pico-8 play session: mixed d-pad (fixed 12-tick cycle)

[t = 1 s] mixed d-pad (1.2s cycle ×~1): → ← ↑ ↓ + 🅾/❎ taps, ~1s
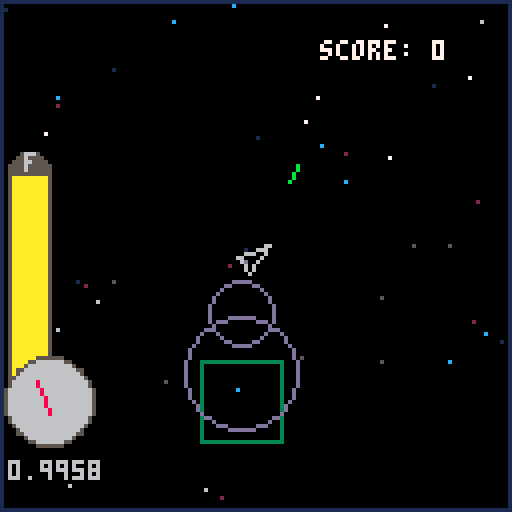
[t = 2 s] mixed d-pad (1.2s cycle ×~1): → ← ↑ ↓ + 🅾/❎ taps, ~2s
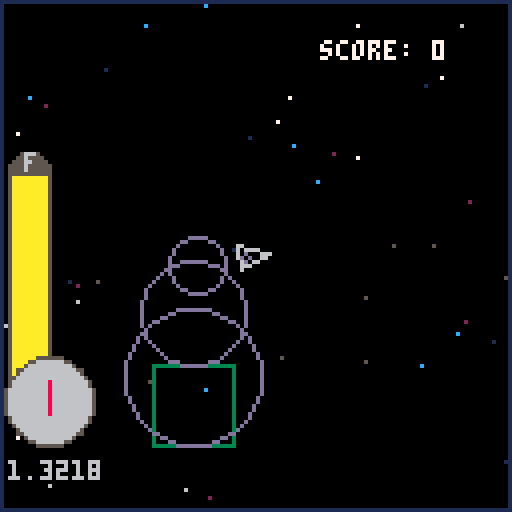
[t = 4 s] mixed d-pad (1.2s cycle ×~3): → ← ↑ ↓ + 🅾/❎ taps, ~4s
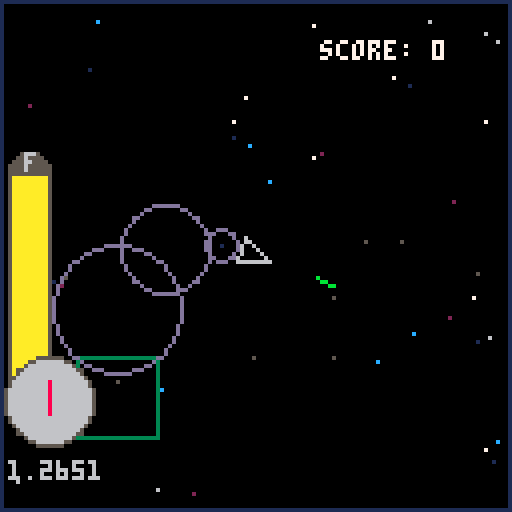
[t = 6 s] mixed d-pad (1.2s cycle ×~5): → ← ↑ ↓ + 🅾/❎ taps, ~6s
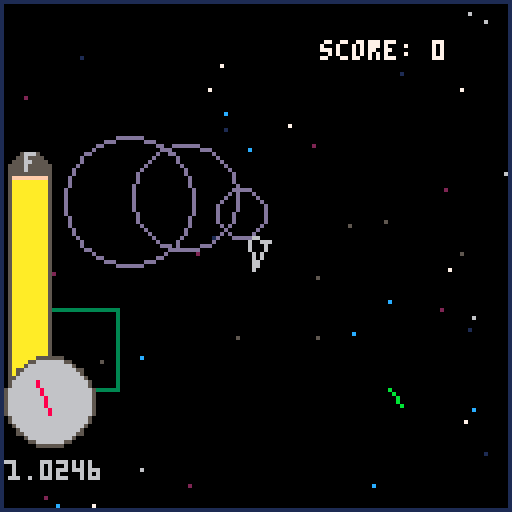
[t = 8 s] mixed d-pad (1.2s cycle ×~6): → ← ↑ ↓ + 🅾/❎ taps, ~8s
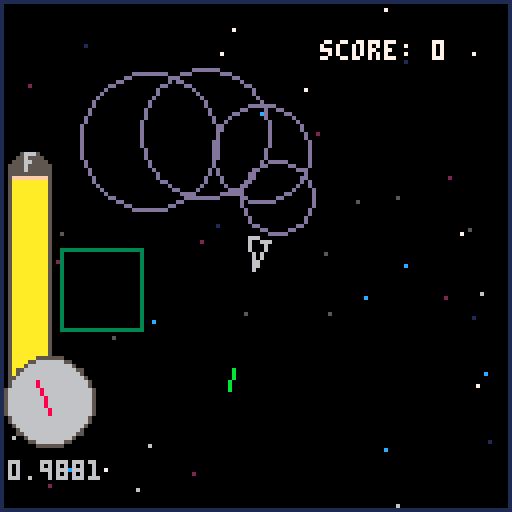

pico-8 cartridge
version 18
__lua__
--space_pirate
--by kyle and albert

x = 0 y = 0 rot = 0.25
vel = 0
friction = .98 dead = true start = true
fuel = 50

--bullet structure: x,y,rot,age
numbullets = 0
bullets = {}
bulletvel = 4
bulletmaxage = 50
cooldown = 3
cooldowncurr = 0
wavecooldown = 0
score = 0

--ship size
l = 4
l2 = 3

--zone stuff
zx = 0
zy = 0
complete = true
numasteroids = 0
asteroids = {}

--sound waves
numwaves = 0    waves = {}
numenemies = 0  enemies = {}
numnodes = 0    nodes = {}

newfueltimer = 0
newfuely = 0
newfuelh = 0

--[[
function _update()
   for i=0,5,1 do
     if btnp(i) then new_game() end
   end
end
]]-- 
-- try to have a start of the game 

function _update()
	if dead then
		return
	end
	if (btn(0)) then rot += 0.02 end
	if (btn(1)) then rot -= 0.02 end
	if (rot > 1) then rot -= 1 end
	if (rot < 0) then rot += 1 end
	if (btn(3)) then vel *= .9 end
	
	--collision
	for i=1,numasteroids do
		dist = pyth(x-asteroids[i].x,y-asteroids[i].y)
		if dist > 0 and dist < 3 + asteroids[i].size then
			dead = true
			endtime = time()
			sfx(2)
			--print(pyth(x-asteroids[i].x,y-asteroids[i].y),0,50)
		end
		for j=1,numbullets do
			bulletdist = pyth(bullets[j][1]-asteroids[i].x,bullets[j][2]-asteroids[i].y)
			if bulletdist > 0 and bulletdist <= asteroids[i].size then
				--add wave from bullet
				if bullets[j][6] == true then
					addwave(1,bullets[j][1],bullets[j][2],true)
				else
					addwave(1,bullets[j][1],bullets[j][2])
				end
				if asteroids[i].size > 3 then
					asteroids[i].size -= 1
				else
					if numasteroids != 1 then
						asteroids[i] = asteroids[numasteroids]
					end
					numasteroids -= 1
				end
				killbullet(j)
			end
		end
	end
	for i=1,numenemies do
		for j=1,numwaves do
			dist = pyth(enemies[i].x-waves[j].x,enemies[i].y-waves[j].y)
			if dist > 0 and dist < 2+waves[j].size then
				if enemies[i].alert == false then
					addwave(3,enemies[i].x,enemies[i].y,true)
				end
				if enemies[i].alert == false then
					sfx(9)
					enemies[i].alert = true
				end
			end
		end
		for j=1,numbullets do
		
		end
	end
	
	if (btn(4)) then
		if (cooldowncurr == 0) then
			numbullets += 1
			bullets[numbullets] = {x+cos(rot)*l,y+sin(rot)*l,rot+rnd(.02)-.01,0,bulletvel+vel,0}
			cooldowncurr = cooldown
		end
		sfx(0)
	end
	if cooldowncurr > 0 then
		cooldowncurr -= 1
	end
	if (btn(5)) then
		vel += (3.5-vel)*(1/2.5)*.2
		fuel -= .01
		sfx(3)
	end

	
	for i=1,numbullets do
		if bullets[i][4] > bulletmaxage then
			bullets[i][4] = 0
			killbullet(i)
		end
		bullets[i][1] += bullets[i][5]*cos(bullets[i][3])
		bullets[i][2] += bullets[i][5]*sin(bullets[i][3])
		bullets[i][4] += 1
		
		dist = pyth(x-bullets[i][1],y-bullets[i][2])
		if dist > 0 and dist < 3 then
			dead = true
			endtime = time()
			sfx(2)
		end
	end
	
	if (btn(2)) then 
		if vel < 1.1 then
			vel += (2-vel)* .03
		else
			vel += .04
		end
		sfx(4)
	end
	if (vel > 5) then vel = 5 end
	
	x += cos(rot)*vel
	y += sin(rot)*vel
	
	if vel>.2 then
		if wavecooldown == 10 then
			addwave(vel*.75,x-cos(rot)*3,y-sin(rot)*3)
			wavecooldown=0
		else
			wavecooldown += 1
		end
	end
	
	fuel -= .01*vel
	
	vel *= friction
	
	updatestars()
	dist = pyth(x-zx,y-zy)
	if dist > 300 and complete == true then
		makezone()
	elseif dist < 10 and dist > 0 and complete == false then
		complete = true
		newfueltimer = 50
			newfuely = 94-fuel
			fuel+=5
			fuelcollected += 5
			newfuelh = 5
			sfx(7)
			score += 20
	end
	--soundwave
	for i=1,numwaves do
		waves[i].size = waves[i].size+waves[i].mag
		waves[i].mag *= .95
		if waves[i].mag < .2 then
			waves[i].blink = not waves[i].blink
		end
	end
	for i=1,numwaves do
		if waves[i].mag < .1 then
			killwave(i)
		end
	end
	
	for i=1,numenemies do
		if enemies[i].alert then
			erot = enemies[i].rot
			dest = atan2(x-enemies[i].x,y-enemies[i].y)
			wrap = abs(dest-erot) > .5
			if dest > erot then
				if wrap then
					enemies[i].rot -= .01
				else
					enemies[i].rot += .01
				end
			else
				if wrap then
					enemies[i].rot += .01
				else
					enemies[i].rot -= .01
				end
			end
			enemies[i].rot %= 1
			
			if enemies[i].blink == 0 then
				numbullets += 1
				bullets[numbullets] = {enemies[i].x+cos(enemies[i].rot)*5,enemies[i].y+sin(enemies[i].rot)*5,enemies[i].rot+rnd(.01)-.005,0,bulletvel,1}
				sfx(1)
			end
		end
		for j=1,numbullets do
			dist = pyth(bullets[j][1]-enemies[i].x,bullets[j][2]-enemies[i].y)
			if dist > 0 and dist < 3 then
				addwave(1.5,enemies[i].x,enemies[i].y,true)
				kills += 1
				killenemy(i)
				sfx(5)
				score += 5
			end
		end
		dist = pyth(x-enemies[i].x,y-enemies[i].y)
		if dist > 0 and dist < 5 then
			dead = true
			endtime = time()
			sfx(2)
		end
	end
	for i=1,numnodes do
		dist = pyth(x-nodes[i].x,y-nodes[i].y)
		if dist > 0 and dist < 2 then
			killnode(i)
			newfueltimer = 50
			newfuely = 94-fuel
			fuel+=3
			fuelcollected += 3
			newfuelh = 3
			sfx(7)
			score += 10
		end	
	end
end

function _draw()
	--map(0,0,0,0,16,16)
	-- if start then centerprint('press any button to start',100,94) end
	-- try the begin print of the game 

	if dead then
		--print("you dead",hcenter("you dead"),64)
		ui()	
		return
	end
	cls()
	drawstars()
	if complete then
		color(3)
	else
		color(5)
	end
	rect(-x+54+zx,-y+54+zy,-x+74+zx,-y+74+zy)
	color(6)
	--line(64+cos(rot)*l,64+sin(rot)*l,64-l*cos(rot)-l2*sin(rot),64-l*sin(rot)+l2*cos(rot))
	--line(64+cos(rot)*l,64+sin(rot)*l,64-l*cos(rot)+l2*sin(rot),64-l*sin(rot)-l2*cos(rot))
	--line(64-l*cos(rot)+l2*sin(rot),64-l*sin(rot)-l2*cos(rot),64-l*cos(rot)-l2*sin(rot),64-l*sin(rot)+l2*cos(rot))
	drawship(l,l2,64,64,rot)
	--drawenemy(64,64,rot)
	--bullets
	for i=1,numbullets do
		if bullets[i][6] == 1 then
			color(8)
		else
			color(11)
		end
		--print(bullets[i][1],0,(i-1)*10)
		line(bullets[i][1]+64-x,bullets[i][2]+64-y,bullets[i][1]+64-x+cos(bullets[i][3])*5,bullets[i][2]+64-y+sin(bullets[i][3])*5)
		--circ(bullets[i][1]+64-x,bullets[i][2]+64-y,bullets[i][4])
	end
	for i=1,numwaves do
		if not waves[i].blink then
			if waves[i].enemy then
				color(2)
			else
				color(13)
			end
			circ(waves[i].x+64-x,waves[i].y+64-y,waves[i].size)
		end
	end
	drawasteroids()
	for i=1,numenemies do
		color(6)
		if enemies[i].alert then
			if enemies[i].blink > 10 then
				color(8)
			end
			enemies[i].blink -= 1
			if enemies[i].blink < 0 then
				enemies[i].blink += 20
			end
		end
		drawenemy(enemies[i].x+64-x,enemies[i].y+64-y,enemies[i].rot)
	end
	for i=1,numnodes do
		color(7)
		circ(nodes[i].x+64-x,nodes[i].y+64-y,2)
		color(10)
		circfill(nodes[i].x+64-x,nodes[i].y+64-y,1)
	end
	arrow()
	--print(numenemies,0,0)
	color(5)
	circfill(7,43,5)
	print("f",6,38,6)
	color(5)
	rectfill(2,95,12,43)
	color(15)
	rectfill(3,94,11,44)
	color(10)
	rectfill(3,94,11,94-fuel)
	color(5)
	circfill(12,100,11)
	color(6)
	print(vel,2,115)
	circfill(12,100,10)
	color(8)
	line(12,103,12+8*cos(.5-vel*1/5),103+8*sin(.5-vel*1/5));
	rect(0,0,127,127,1)

	print('score: '..score,80,10,7) -- try to print score 

	if newfueltimer > 0 then
		newfueltimer -= 1
		color(9)
		rectfill(3,newfuely,11,newfuely-newfuelh)
	end
end
-->8
--functions
function drawship(l1,l2,x,y,rot) 
	--line(64, 64, 64+cos(rot)*l, 64+sin(rot)*l)
	--line(64, 64, 64-sin(rot)*2*l2, 64+cos(rot)*2*l2)
	--line(64, 64, 64+sin(rot)*2*l2, 64-cos(rot)*2*l2)
	
	line(x+cos(rot)*l,y+sin(rot)*l,x-l*cos(rot)-l2*sin(rot),y-l*sin(rot)+l2*cos(rot))
	line(x+cos(rot)*l,y+sin(rot)*l,x-l*cos(rot)+l2*sin(rot),y-l*sin(rot)-l2*cos(rot))
	line(x-l*cos(rot)+l2*sin(rot),y-l*sin(rot)-l2*cos(rot),x-l*cos(rot)-l2*sin(rot),y-l*sin(rot)+l2*cos(rot))
	
	
	--line(64+sin(rot)*2*l2, 64-cos(rot)*2*l2, 64+sin(rot)*2*l2-cos(rot)*2*l, 64-cos(rot)*l2-sin(rot)*2*l)
	--line(64-sin(rot)*2*l2, 64+cos(rot)*2*l2, 64-sin(rot)*2*l2-cos(rot)*2*l, 64+cos(rot)*l2-sin(rot)*2*l)
	--line(64+sin(rot)*2*l2-cos(rot)*2*l, 64-cos(rot)*l2-sin(rot)*2*l, 64-sin(rot)*l2-cos(rot)*2*l, 64+cos(rot)*l2-sin(rot)*2*l)
end
function drawenemy(x,y,rot)
	
	circ(x,y,2)
	line(x,y,x+5*cos(rot),y+5*sin(rot))
end

function killbullet(i)
	if numbullets != 1 then
		bullets[i] = bullets[numbullets]
	end
	numbullets -= 1
end
function killwave(i)
	if numwaves != 1 then
		waves[i] = waves[numwaves]
	end
	numwaves -= 1
end
function killenemy(i)
	if numenemies != 1 then
		enemies[i] = enemies[numenemies]
	end
	numenemies -= 1
end
function killnode(i)
	if numnodes != 1 then
		nodes[i] = nodes[numnodes]
	end
	numnodes -= 1
end
function node()
	local self = {}
	angle = rnd(1)
	dist = rnd(30)+30 
	self.x = zx + cos(angle)*dist
	self.y = zy + sin(angle)*dist
	return self
end
function enemy()
	local self = {}
	angle = rnd(1)
	dist = rnd(80)+30
	self.rot = rnd(1)
	self.x = zx + cos(angle)*dist
	self.y = zy + sin(angle)*dist
	self.alert = false
	self.blink = 20
	return self
end
function asteroid()
	local self = {}
	self.size = rnd(5)+5
	angle = rnd(1)
	dist = rnd(120)+20
	self.x = zx + cos(angle)*dist
	self.y = zy + sin(angle)*dist
	return self
end
function soundwave(mag,mx,my,enemy)
	local self = {}
	self.x = mx+0
	self.y = my+0
	self.mag = mag+0
	--self.mag = mag
	self.size = 0
	self.blink = false
	self.enemy = enemy
	return self
end
function addwave(mag,mx,my)
	numwaves+=1
	waves[numwaves] = soundwave(mag,mx,my,false)
end
function addwave(mag,mx,my,enemy)
	numwaves+=1
	waves[numwaves] = soundwave(mag,mx,my,enemy)
end

function drawasteroids()
	for i=1,numasteroids do
		circfill(asteroids[i].x+64-x,asteroids[i].y+64-y,asteroids[i].size,5)
	end
end

function hcenter(s)
  return 64-#s*2
end

function pyth(ax,ay)
	ax = flr(ax)
	ay = flr(ay)
	if ax>ay then
		nx = ax/ay
		ny = 1
		return sqrt((nx^2)+(ny^2))*abs(ay)
	else
	 ny = ay/ax
	 nx =1
	 return sqrt((nx^2)+(ny^2))*abs(ax)
	end
end

function makezone()
	numasteroids = 0
	numnodes = 0
	numenemies = 0
	
	angle = .5 + zoneangle() + rnd(.5)-.25
	dist = rnd(400)+400
	zx = x+cos(angle)*dist
	zy = y+sin(angle)*dist
	complete = false
	for i=1,flr(rnd(12)+6) do
		numasteroids += 1
		asteroids[numasteroids] = asteroid()
	end
	for i=1,flr(rnd(8)+3) do
		numenemies += 1
		enemies[numenemies] = enemy()
	end
	for i=1,flr(rnd(4)+2) do
		numnodes += 1
		nodes[numnodes] = node()
	end
end

al = 8
al2 = 5

function arrow()
	--print(zx,0,0)
	--print(zy,0,6)
	--print(pyth(x-zx,y-zy),0,0)
	dist = pyth(x-zx,y-zy)
	if dist > 150 and complete == false then
		angle = zoneangle()
		color(8)
		circ(64+50*cos(angle),64+50*sin(angle),10*150/dist)
		
	end	
end

function zoneangle()
	dx = x - zx
	dy = y - zy
	angle = .5 + atan2(dx,dy)
	return angle
	--circ(64+32*cos(angle),64+32*sin(angle),10)
end
-->8
--star back grounds 

savel = .2
sbvel = .4
scvel = .6

function _init()
 -- init variables
 stars={}
 star_cols={1,2}
 starsb={}
 star_colsb={5,6}
 starsc={}
 star_colsc={7,12}

 -- create starfield
 for i=1,#star_cols do
  for j=1,8 do -- the density of the stars 
   local s={
    x=rnd(128),
    y=rnd(128),
    z=i,
    c=star_cols[i]
   }
   add(stars,s)
    local sb={
    x=rnd(128),
    y=rnd(128),
    z=i,
    c=star_colsb[i]
   }
   add(starsb,sb)
    local sc={
    x=rnd(128),
    y=rnd(128),
    z=i,
    c=star_colsc[i]
   }
   add(starsc,sc)
  end 
 end
end

function updatestars()
 -- move stars
 for s in all(stars) do
	 --if btn(0) then s.x += 1 end -- create the response of the background 
  --if btn(1) then s.x -= 1 end
  --if btn(2) then s.y += 1 end
  --if btn(3) then s.y -= 1 end
  s.x -= cos(rot)*vel*savel
  s.y -= sin(rot)*vel*savel
  -- wrap star around the screen
  if s.y>128 then
   s.y=0
   s.x=rnd(128)
  end
  if s.x>128 then
   s.x=0
   s.y=rnd(128)
  end
  if s.y<0 then
   s.y=128
   s.x=rnd(128)
  end
  if s.x<0 then
   s.x=128
   s.y=rnd(128)
  end
 end
  -- move stars
 for sb in all(starsb) do
   --if btn(0) then sb.x += 2 end -- create the response of the background layer b
   --if btn(1) then sb.x -= 2 end
   --if btn(2) then sb.y += 2 end
   --if btn(3) then sb.y -= 2 end
  	sb.x -= cos(rot)*vel*sbvel
  	sb.y -= sin(rot)*vel*sbvel
  -- wrap star around the screen
  if sb.y>128 then
   sb.y=0
   sb.x=rnd(128)
  end
  if sb.x>128 then
   sb.x=0
   sb.y=rnd(128)
  end
  if sb.y<0 then
   sb.y=128
   sb.x=rnd(128)
  end
  if sb.x<0 then
   sb.x=128
   sb.y=rnd(128)
  end
 end
  -- move stars
 for sc in all(starsc) do
   --if btn(0) then sc.x += 3 end -- create the response of the background for layer c
   --if btn(1) then sc.x -= 3 end
   --if btn(2) then sc.y += 3 end
   --if btn(3) then sc.y -= 3 end
  	sc.x -= cos(rot)*vel*scvel
  	sc.y -= sin(rot)*vel*scvel
  -- wrap star around the screen
  if sc.y>128 then
   sc.y=0
   sc.x=rnd(128)
  end
  if sc.x>128 then
   sc.x=0
   sc.y=rnd(128)
  end
  if sc.y<0 then
   sc.y=128
   sc.x=rnd(128)
  end
  if sc.x<0 then
   sc.x=128
   sc.y=rnd(128)
  end
 end
end

function drawstars()
 cls()
 -- draw stars
 for s in all(stars) do
  pset(s.x,s.y,s.c)
 end
 for sb in all(starsb) do
  pset(sb.x,sb.y,sb.c)
 end
 for sc in all(starsc) do
  pset(sc.x,sc.y,sc.c)
 end
end
-->8
--ui
uistate = ""
dwavesize = 0

--score vars
fuelcollected = 0
kills = 0
starttime = 0
endtime = 0

keyblink = 0

function newgame()
	sfx(8)	
	start = false
	
	dwavesize = 0
	fuelcollected = 0
	kills = 0
	starttime = 0
	endtime = 0
	
	x = 0 y = 0 rot = 0.25
	vel = 0
	friction = .98 dead = false
	fuel = 50
	
	numbullets = 0
	bullets = {}
	bulletvel = 4
	bulletmaxage = 50
	cooldown = 3
	cooldowncurr = 0
	wavecooldown = 0
	score = 0
	
	--zone stuff
zx = 0
zy = 0
complete = true
numasteroids = 0
asteroids = {}

--sound waves
numwaves = 0    waves = {}
numenemies = 0  enemies = {}
numnodes = 0    nodes = {}

newfueltimer = 0
newfuely = 0
newfuelh = 0
end

function anykey()
	if keyblink > 15 then
		color(6)
		print("-press any key to start-",hcenter("-press any key to start-"),104)
	end
	if keyblink < 1 then
		keyblink += 30
	end
	keyblink-= 1
	for i=1,5 do
		if btnp(i) then newgame() end
	end
end

function ui()
	if start == true then
		cls()
		vel = 5
		updatestars()
		drawstars()
		map(0,0,0,0,16,16)
		color(6)
	print("a game by",hcenter("a game by"),68)
	color(10)
	print("albert jin",hcenter("albert jin"),74)
	color(6)
	print("and",hcenter("and"),80)
	color(10)
	print("kyle neubarth",hcenter("kyle neubarth"),86)
	
		anykey()
	elseif dead == true then
		dwavesize+=1
		color(13)
		circ(64,64,dwavesize+1)
		color(0)
		circfill(64,64,dwavesize)
		if (dwavesize >= 30) then
			color(8)
			print("wasted",hcenter("wasted"),54)
		end
		color(6)
		if dwavesize >= 50 then
			print('picked up '.. fuelcollected .. ' units of fuel',hcenter('picked up '.. fuelcollected .. ' units of fuel'),64)
		end
		if dwavesize >= 60 then
			print('blasted ' .. kills .. ' sentries',hcenter('blasted ' .. kills .. ' sentries'),74)
		end
		if dwavesize >= 70 then
			print('survived '..flr(endtime-starttime)..' seconds',hcenter('survived '..flr(endtime-starttime)..' seconds'),84)
		end
		if dwavesize > 80 then
			color(10)
			print('your score is '..score..'!',hcenter('your score is '..score..'!'),94)
			anykey()
		end
	end
end
__gfx__
00000000666666660066666666600666666666006666666660066666666600000006666666660066006666666660066666666600666666666600666666666000
00000000666666660066666666600666666666006666666660066666666600000006666666660066006666666660066666666600666666666600666666666000
00700700660000000066000006600660000066006600000000066000000000000006600000660066006600000660066000006600000066000000660000000000
00077000660000000066000006600660000066006600000000066000000000000006600000660066006600000660066000006600000066000000660000000000
00077000660000000066000006600660000066006600000000066000000000000006600000660066006600000660066000006600000066000000660000000000
00700700660000000066000006600660000066006600000000066666660000000006600000660066006666666660066000006600000066000000666666600000
00000000666666660066666666600666666666006600000000066666660000000006666666660066006666666660066666666600000066000000666666600000
00000000666666660066666666600666666666006600000000066000000000000006666666660066006660000000066666666600000066000000660000000000
00000000000000660066000000000660000066006600000000066000000000000006600000000066006666600000066000006600000066000000660000000000
00000000000000660066000000000660000066006600000000066000000000000006600000000066006606666000066000006600000066000000660000000000
00000000000000660066000000000660000066006600000000066000000000000006600000000066006600066660066000006600000066000000660000000000
00000000666666660066000000000660000066006666666660066666666600000006600000000066006600000660066000006600000066000000666666666000
00000000666666660066000000000660000066006666666660066666666600000006600000000066006600000660066000006600000066000000666666666000
__map__
2122232421222324212223242122232400000000000000000000000000000000000000000000000000000000000000000000000000000000000000000000000000000000000000000000000000000000000000000000000000000000000000000000000000000000000000000000000000000000000000000000000000000000
3132333431323334313233343132333400000000000000000000000000000000000000000000000000000000000000000000000000000000000000000000000000000000000000000000000000000000000000000000000000000000000000000000000000000000000000000000000000000000000000000000000000000000
2122232122232424212223242122232400000000000000000000000000000000000000000000000000000000000000000000000000000000000000000000000000000000000000000000000000000000000000000000000000000000000000000000000000000000000000000000000000000000000000000000000000000000
3132333132333434313233343132333410000000000000000000000000000000000000000000000000000000000000000000000000000000000000000000000000000000000000000000000000000000000000000000000000000000000000000000000000000000000000000000000000000000000000000000000000000000
4142434142434444414243444142434420000000000000000000000000000000000000000000000000000000000000000000000000000000000000000000000000000000000000000000000000000000000000000000000000000000000000000000000000000000000000000000000000000000000000000000000000000000
5152535451525354515253545152535430000000000000000000000000000000000000000000000000000000000000000000000000000000000000000000000000000000000000000000000000000000000000000000000000000000000000000000000000000000000000000000000000000000000000000000000000000000
000102030405060708090a0b0c0d0e0f40000000000000000000000000000000000000000000000000000000000000000000000000000000000000000000000000000000000000000000000000000000000000000000000000000000000000000000000000000000000000000000000000000000000000000000000000000000
001112131415161718191a1b1c1d1e1f50000000000000000000000000000000000000000000000000000000000000000000000000000000000000000000000000000000000000000000000000000000000000000000000000000000000000000000000000000000000000000000000000000000000000000000000000000000
0000000000000000000000000000000060000000000000000000000000000000000000000000000000000000000000000000000000000000000000000000000000000000000000000000000000000000000000000000000000000000000000000000000000000000000000000000000000000000000000000000000000000000
6162636465666768414243444142434470000000000000000000000000000000000000000000000000000000000000000000000000000000000000000000000000000000000000000000000000000000000000000000000000000000000000000000000000000000000000000000000000000000000000000000000000000000
7172737475767778515253545152535480000000000000000000000000000000000000000000000000000000000000000000000000000000000000000000000000000000000000000000000000000000000000000000000000000000000000000000000000000000000000000000000000000000000000000000000000000000
2122232423242324212122232423242223240000000000000000000000000000000000000000000000000000000000000000000000000000000000000000000000000000000000000000000000000000000000000000000000000000000000000000000000000000000000000000000000000000000000000000000000000000
3132333433343334313132333433343233340000000000000000000000000000000000000000000000000000000000000000000000000000000000000000000000000000000000000000000000000000000000000000000000000000000000000000000000000000000000000000000000000000000000000000000000000000
4142434443444344414142434443444243440000000000000000000000000000000000000000000000000000000000000000000000000000000000000000000000000000000000000000000000000000000000000000000000000000000000000000000000000000000000000000000000000000000000000000000000000000
5152535453545354515152535453545253540000000000000000000000000000000000000000000000000000000000000000000000000000000000000000000000000000000000000000000000000000000000000000000000000000000000000000000000000000000000000000000000000000000000000000000000000000
